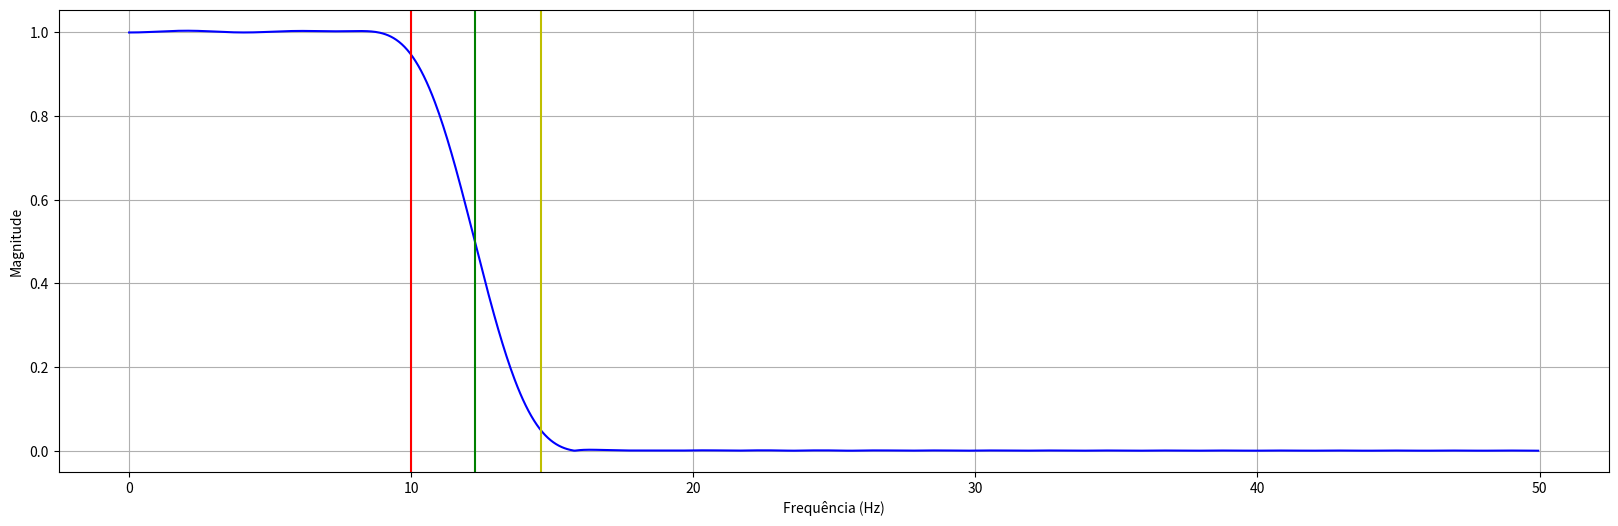

The script that saved this image:
from matplotlib.pyplot import subplots, show
from scipy.signal import firwin, freqz
import numpy as np

# Definindo os parâmetros do filtro
# fDBP       => Frequência em [Hz] Desejada para a Banda escolhida.
# ordem      => Ordem do Filtro.
# fs         => Frequência de Amostragem em [Hz].
# filterType => Tipo de filtro entre 'lowpass', 'highpass'
# desvio     => Máximo desvio da amplitude aceito na frequência desejada.
# isBP       => Frequência desejada é da banda de passagem "True" ou da Banda de Bloqueio "False"

def findFilterDigitalFir(fDesejada,ordem,fs,filterType="lowpass",desvio=0.05,isBP=True):
  faux      = fDesejada*(2*np.pi)/fs
  condition = (isBP if filterType=="lowpass" else not isBP)
  for fc in np.linspace(fDesejada,(10*fDesejada if fs/2 > 10*fDesejada else fs/2) if condition else fDesejada//20, 10000, endpoint=False):
    taps = firwin(ordem, cutoff = fc,fs = fs, window = "hamming", pass_zero = filterType)
    w, h = freqz(taps, 1, worN=1024)# Resposta em frequência do filtro
    hAux, wAux = (np.abs(h),np.abs(w)) if condition else (np.abs(h)[::-1], np.abs(w)[::-1])
    index = np.argmax(hAux<=(1-desvio) if isBP else hAux>=desvio)
    if ((wAux[index] >= faux) if condition else (wAux[index] <= faux)): break;

  fDInicio = wAux[index]*fs/(2*np.pi)
  index = np.argmax(hAux<=desvio if isBP else hAux>=(1-desvio))
  fDFinal = wAux[index]*fs/(2*np.pi)

  f = w*fs/(2*np.pi) #Transformando a frequência de rad/samples para Hz
  fig, ax1 = subplots(figsize=(20,6))
  ax1.set_xlabel('Frequência (Hz)')
  ax1.set_ylabel('Magnitude')
  ax1.plot(f, abs(h), 'b')
  print("Frequência limite da Banda de Passagem [Vermelho]: " + str(fDInicio if isBP else fDFinal));
  ax1.axvline(fDInicio if isBP else fDFinal,color='r');
  print("Frequência de corte [Verde]: " + str(fc));
  ax1.axvline(fc,color='g');
  print("Frequência limite da Banda de Bloqueio [Amarelo]: "+ str(fDFinal if isBP else fDInicio));
  ax1.axvline(fDFinal if isBP else fDInicio,color='y');
  ax1.grid()
  show()

  return taps

# Definindo os parâmetros do filtro
taps = findFilterDigitalFir(10,50,100,isBP=True)
[print(str(h)+',') for h in taps]
#taps = findFilterDigitalFir(12,51,100,'highpass',isBP=False)
#[print(str(h)+',') for h in taps]